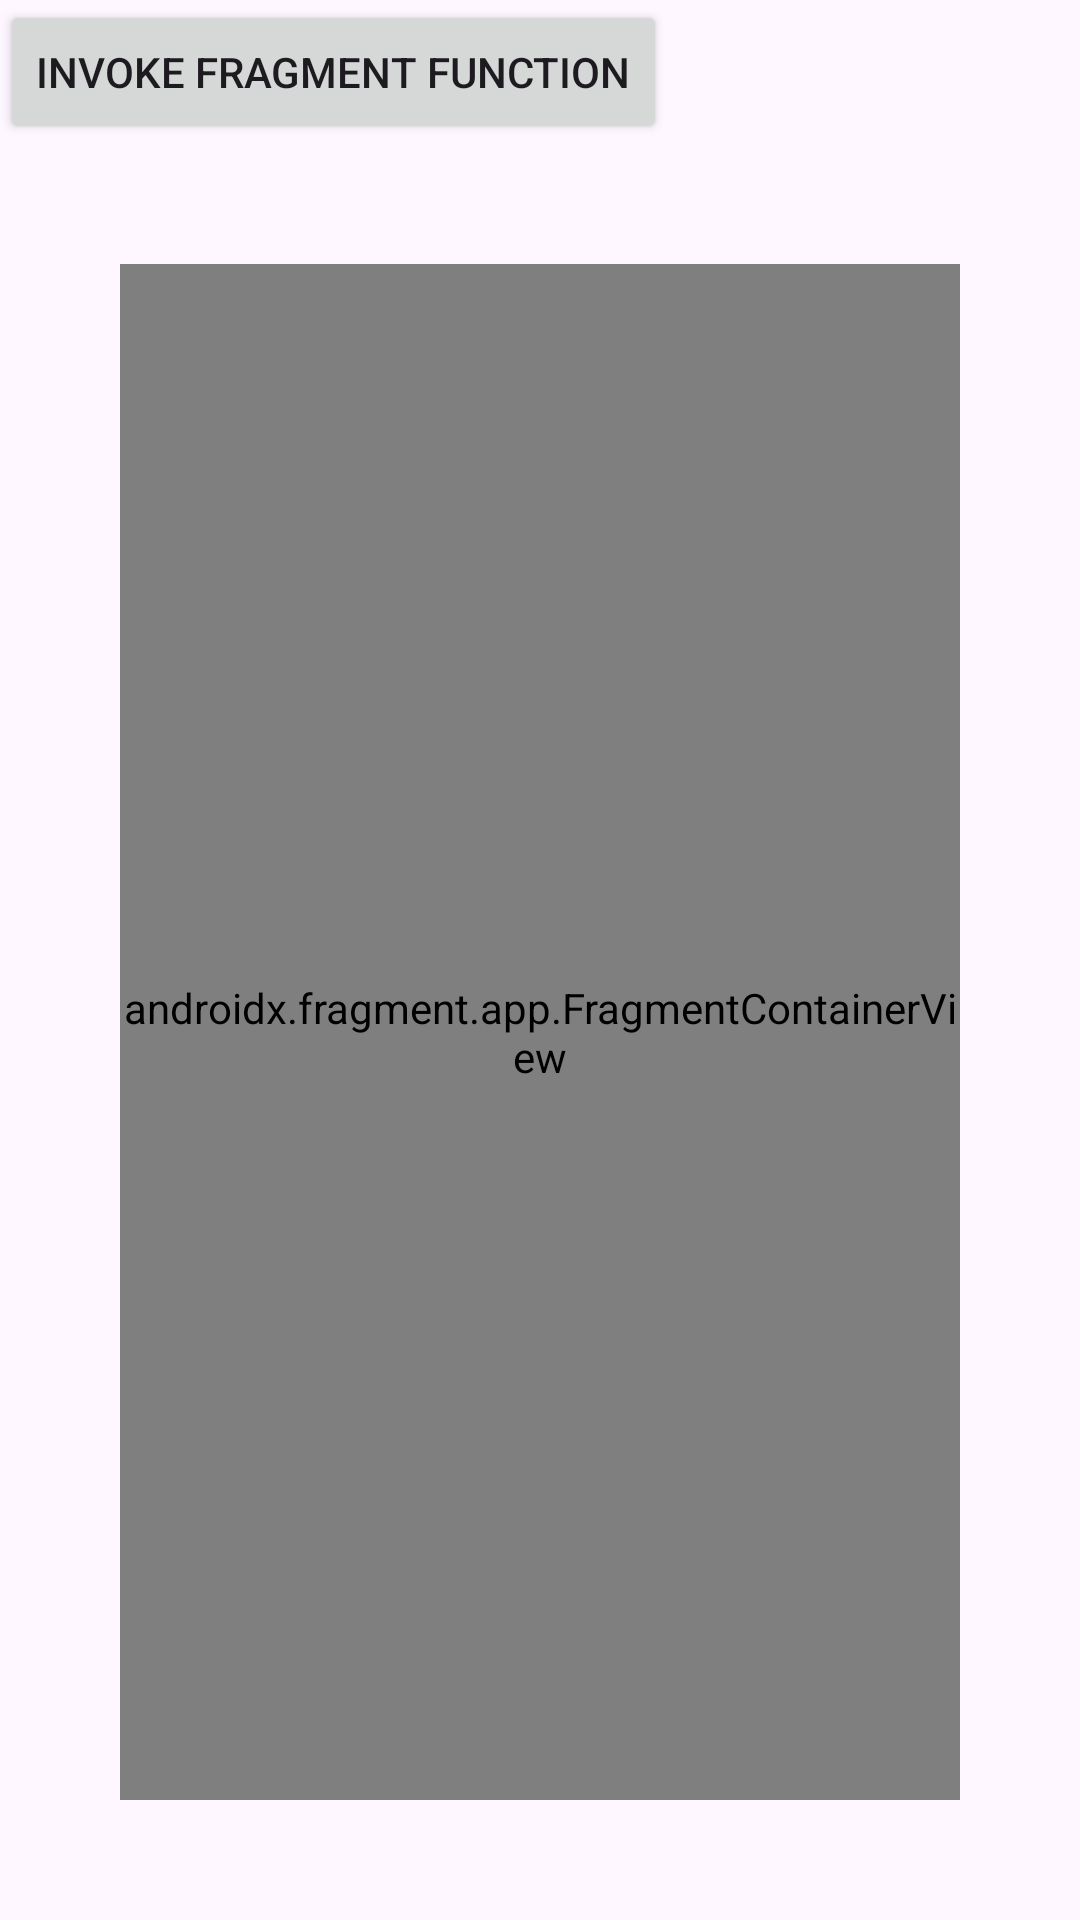

Layout XML and referenced resources for this Android screen:
<!-- AndroidManifest.xml: application theme Theme.NeeraJoshiClass -->
<!-- res/layout/activity_fragment_container.xml -->
<?xml version="1.0" encoding="utf-8"?>
<LinearLayout
    xmlns:android="http://schemas.android.com/apk/res/android"
    xmlns:app="http://schemas.android.com/apk/res-auto"
    xmlns:tools="http://schemas.android.com/tools"
    android:layout_width="match_parent"
    android:layout_height="match_parent"
    android:id="@+id/clMain"
    android:orientation="vertical"
    tools:context=".FragmentContainerActivity">

    <Button
        android:layout_width="wrap_content"
        android:layout_height="wrap_content"
        android:text="@string/invoke_fragment_function"
        android:id="@+id/btnFragmentFunction"/>

    <androidx.fragment.app.FragmentContainerView
        android:layout_width="match_parent"
        android:layout_height="match_parent"
        android:id="@+id/fragment"
        android:layout_margin="40dp"
        android:name="com.o7services.neerajoshiclass.FirstFragment"/>

</LinearLayout>
<!-- resources referenced by this layout -->
<resources>
  <string name="invoke_fragment_function">Invoke Fragment Function</string>
  <style name="Theme.NeeraJoshiClass" parent="Base.Theme.NeeraJoshiClass" />
  <style name="Base.Theme.NeeraJoshiClass" parent="Theme.Material3.DayNight.NoActionBar">
          
          
      </style>
</resources>
